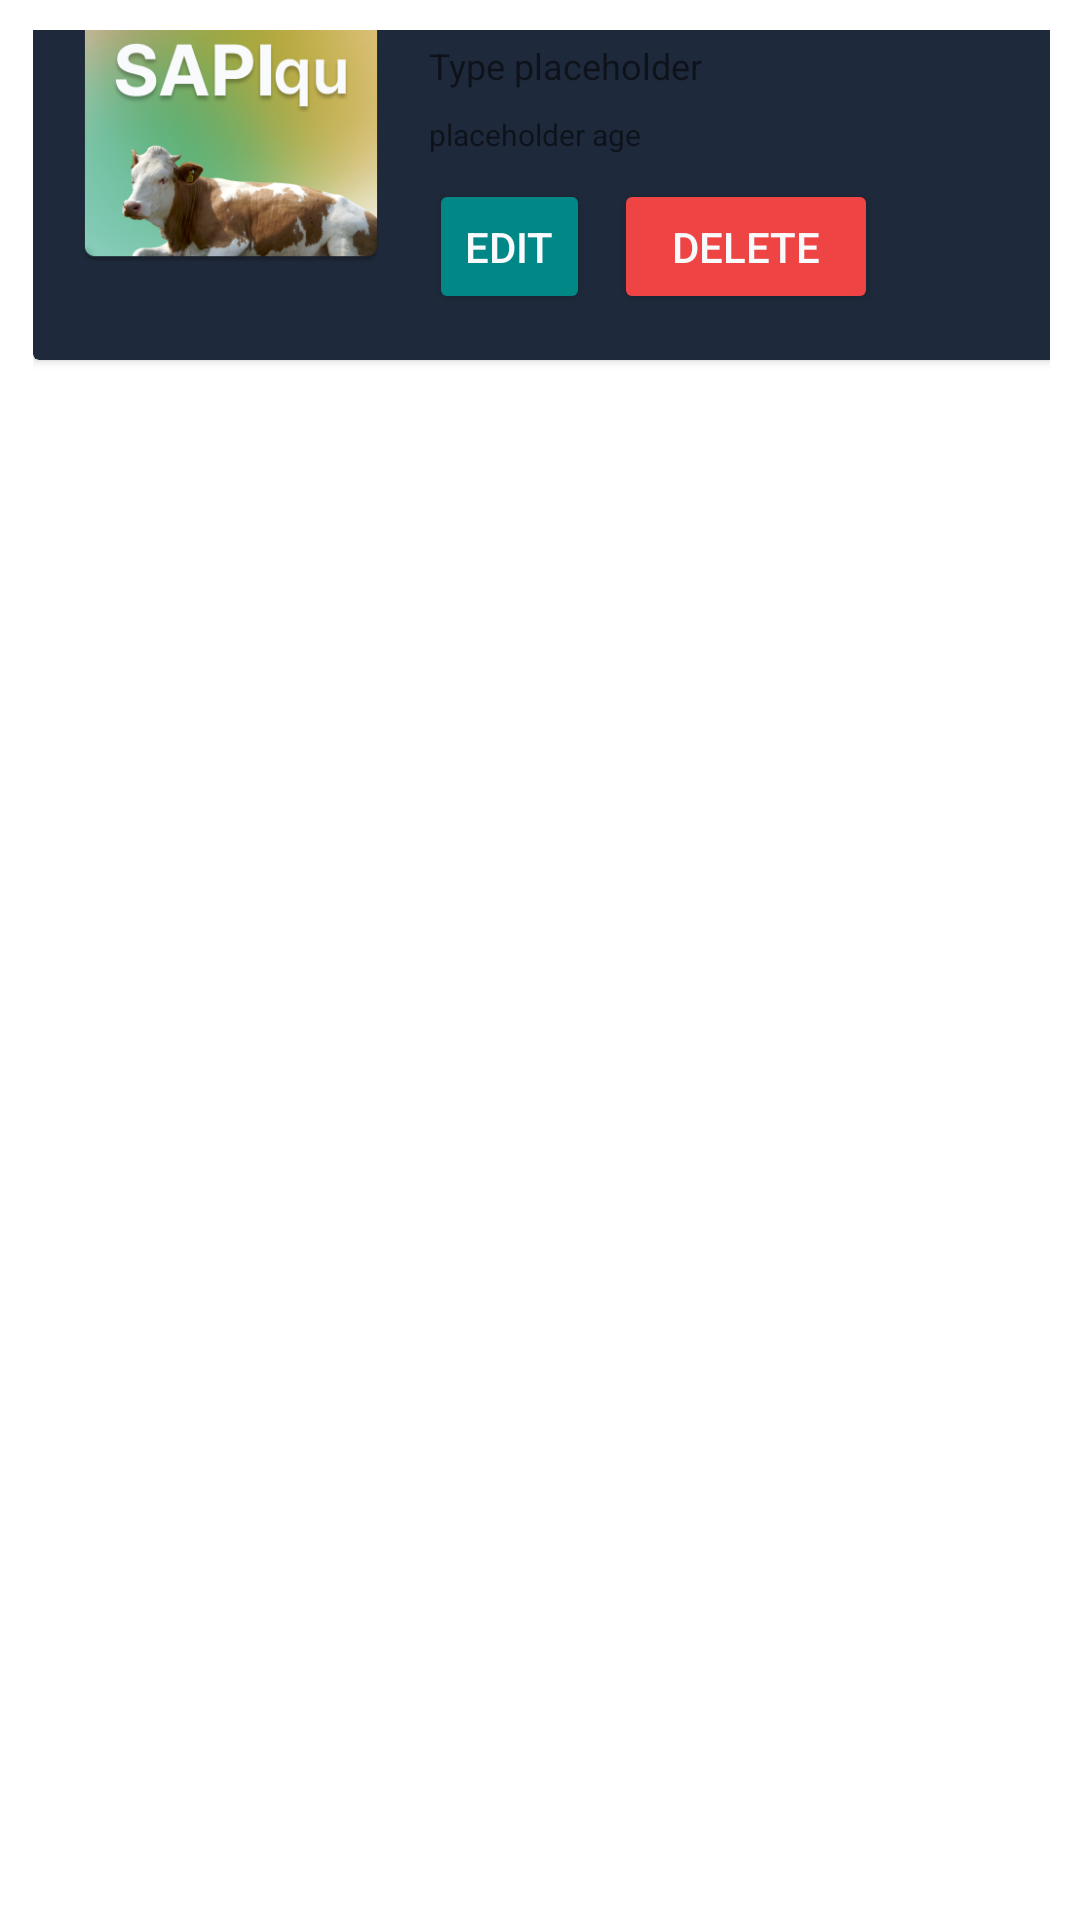

Android layout source for this screen:
<!-- AndroidManifest.xml: application theme Theme.Ternakbox -->
<!-- res/layout/animal_card.xml -->
<?xml version="1.0" encoding="utf-8"?>
<androidx.constraintlayout.widget.ConstraintLayout xmlns:android="http://schemas.android.com/apk/res/android"
    xmlns:app="http://schemas.android.com/apk/res-auto"
    xmlns:tools="http://schemas.android.com/tools"
    android:layout_width="match_parent"
    android:layout_height="match_parent"
    android:padding="10dp">

    <LinearLayout
        android:layout_width="409dp"
        android:layout_height="729dp"
        android:layout_marginStart="1dp"
        android:layout_marginTop="1dp"
        android:layout_marginBottom="1dp"
        android:orientation="vertical"
        app:layout_constraintBottom_toBottomOf="parent"
        app:layout_constraintStart_toStartOf="parent"
        app:layout_constraintTop_toTopOf="parent">

        <androidx.cardview.widget.CardView
            android:id="@+id/animalList__card"
            style="?android:attr/buttonStyleSmall"
            android:layout_width="match_parent"
            android:layout_height="wrap_content"
            android:visibility="visible"
            app:cardBackgroundColor="@color/slate_800"
            app:cardCornerRadius="2dp"
            app:cardElevation="2dp">

            <androidx.constraintlayout.widget.ConstraintLayout
                android:layout_width="match_parent"
                android:layout_height="wrap_content">

                <ImageView
                    android:id="@+id/animalList__image"
                    android:layout_width="100dp"
                    android:layout_height="100dp"
                    android:layout_marginStart="16dp"
                    android:layout_marginTop="32dp"
                    android:layout_marginBottom="32dp"
                    app:layout_constraintBottom_toBottomOf="parent"
                    app:layout_constraintStart_toStartOf="parent"
                    app:layout_constraintTop_toTopOf="parent"
                    app:srcCompat="@drawable/spqlogo" />

                <TextView
                    android:id="@+id/animalList__name"
                    android:layout_width="wrap_content"
                    android:layout_height="wrap_content"
                    android:layout_marginStart="16dp"
                    android:text="placeholder name"
                    android:textSize="16sp"
                    android:textStyle="bold"
                    app:layout_constraintStart_toEndOf="@+id/animalList__image"
                    app:layout_constraintTop_toTopOf="@+id/animalList__image" />

                <TextView
                    android:id="@+id/animalList__type"
                    android:layout_width="wrap_content"
                    android:layout_height="wrap_content"
                    android:layout_marginTop="4dp"
                    android:text="Type placeholder"
                    android:textSize="12sp"
                    app:layout_constraintStart_toStartOf="@+id/animalList__name"
                    app:layout_constraintTop_toBottomOf="@+id/animalList__name" />

                <TextView
                    android:id="@+id/animalList__age"
                    android:layout_width="wrap_content"
                    android:layout_height="wrap_content"
                    android:layout_marginTop="8dp"
                    android:text="placeholder age"
                    android:textSize="10sp"
                    app:layout_constraintStart_toStartOf="@+id/animalList__type"
                    app:layout_constraintTop_toBottomOf="@+id/animalList__type" />

                <androidx.constraintlayout.widget.ConstraintLayout
                    android:layout_width="0dp"
                    android:layout_height="45dp"
                    android:layout_marginTop="8dp"
                    app:layout_constraintEnd_toEndOf="parent"
                    app:layout_constraintStart_toStartOf="@+id/animalList__age"
                    app:layout_constraintTop_toBottomOf="@+id/animalList__age">

                    <Button
                        android:id="@+id/animalList__editButton"
                        style="?android:attr/buttonStyleSmall"
                        android:layout_width="wrap_content"
                        android:layout_height="wrap_content"
                        android:backgroundTint="@color/teal_700"
                        android:text="Edit"
                        android:textColor="@color/slate_50"
                        app:layout_constraintBottom_toBottomOf="parent"
                        app:layout_constraintStart_toStartOf="parent"
                        app:layout_constraintTop_toTopOf="parent" />

                    <Button
                        android:id="@+id/animalList__deleteButton"
                        android:layout_width="wrap_content"
                        android:layout_height="wrap_content"
                        android:layout_marginStart="8dp"
                        android:backgroundTint="@color/red_500"
                        android:text="Delete"
                        android:textColor="@color/slate_50"
                        app:layout_constraintBottom_toBottomOf="parent"
                        app:layout_constraintStart_toEndOf="@+id/animalList__editButton"
                        app:layout_constraintTop_toTopOf="parent" />
                </androidx.constraintlayout.widget.ConstraintLayout>

            </androidx.constraintlayout.widget.ConstraintLayout>
        </androidx.cardview.widget.CardView>
    </LinearLayout>
</androidx.constraintlayout.widget.ConstraintLayout>
<!-- resources referenced by this layout -->
<resources>
  <color name="red_500">#ef4444</color>
  <color name="slate_50">#f8fafc</color>
  <color name="slate_800">#1e293b</color>
  <color name="teal_700">#FF018786</color>
  <!-- drawable spqlogo: png bitmap (drawable, 116480 bytes) -->
  <style name="Theme.Ternakbox" parent="Theme.MaterialComponents.DayNight.NoActionBar">
          
          <item name="colorPrimary">@color/purple_500</item>
          <item name="colorPrimaryVariant">@color/purple_700</item>
          <item name="colorOnPrimary">@color/white</item>
          
          <item name="colorSecondary">@color/teal_200</item>
          <item name="colorSecondaryVariant">@color/teal_700</item>
          <item name="colorOnSecondary">@color/black</item>
          
          <item name="android:statusBarColor" tools:targetApi="l">?attr/colorPrimaryVariant</item>
          
      </style>
  <color name="purple_500">#FF6200EE</color>
  <color name="purple_700">#FF3700B3</color>
  <color name="white">#FFFFFFFF</color>
  <color name="teal_200">#FF03DAC5</color>
  <color name="black">#FF000000</color>
</resources>
